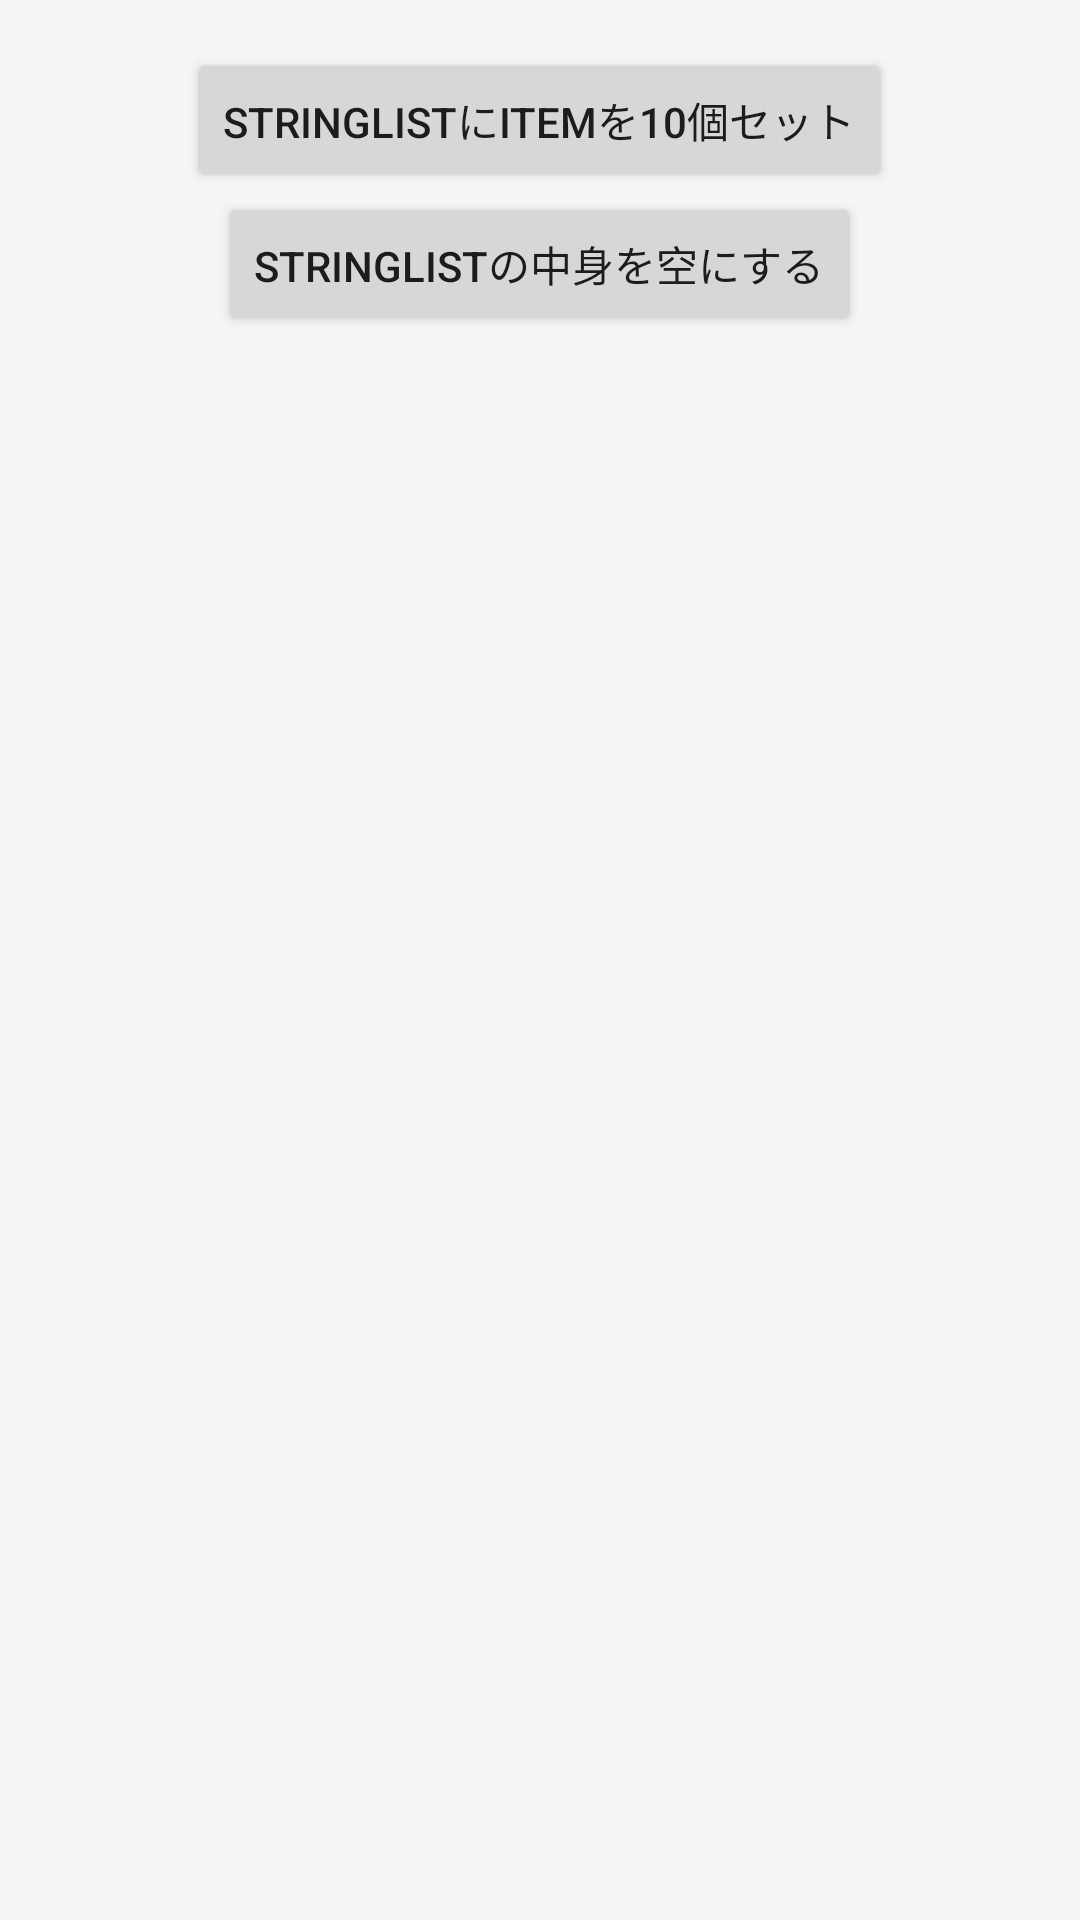

Here is an Android app screen rendered from its layout file. Give the layout XML and the strings, colors and styles it references.
<!-- AndroidManifest.xml: application theme Theme.DesignDemo -->
<!-- res/layout/visibility_observable_list_binding_activity.xml -->
<?xml version="1.0" encoding="utf-8"?>
<layout xmlns:android="http://schemas.android.com/apk/res/android"
        xmlns:tools="http://schemas.android.com/tools">

    <data>

        <import type="android.databinding.ObservableArrayList"/>

        <variable
            name="stringList"
            type="ObservableArrayList&lt;String>"/>

    </data>

    <LinearLayout
        android:layout_width="match_parent"
        android:layout_height="wrap_content"
        android:orientation="vertical"
        android:paddingBottom="@dimen/activity_vertical_margin"
        android:paddingLeft="@dimen/activity_horizontal_margin"
        android:paddingRight="@dimen/activity_horizontal_margin"
        android:paddingTop="@dimen/activity_vertical_margin"
        tools:context=".ui.activity.SongListActivity">

        <LinearLayout
            android:layout_width="wrap_content"
            android:layout_height="wrap_content"
            android:layout_gravity="center"
            android:orientation="vertical">

            <Button
                android:id="@+id/add_button"
                android:layout_width="wrap_content"
                android:layout_height="wrap_content"
                android:layout_gravity="center"
                android:text="stringListにitemを10個セット"/>

            <Button
                android:id="@+id/delete_button"
                android:layout_width="wrap_content"
                android:layout_height="wrap_content"
                android:layout_gravity="center"
                android:text="stringListの中身を空にする"/>

        </LinearLayout>

        <android.support.v7.widget.RecyclerView
            android:id="@+id/recyclerview"
            android:layout_width="match_parent"
            android:layout_height="wrap_content"
            android:background="@android:color/holo_orange_light"/>

    </LinearLayout>

</layout>
<!-- resources referenced by this layout -->
<resources>
  <dimen name="activity_horizontal_margin">16dp</dimen>
  <dimen name="activity_vertical_margin">16dp</dimen>
  <style name="Theme.DesignDemo" parent="Base.Theme.DesignDemo" />
  <style name="Base.Theme.DesignDemo" parent="Theme.AppCompat.Light.NoActionBar">
          <item name="colorPrimary">@color/primary</item>
          <item name="colorPrimaryDark">@color/primary_dark</item>
          <item name="colorAccent">@color/accent</item>
          <item name="android:windowBackground">@color/window_background</item>
      </style>
  <color name="primary">#3F51B5</color>
  <color name="primary_dark">#303F9F</color>
  <color name="accent">#FF4081</color>
  <color name="window_background">#FFF5F5F5</color>
</resources>
